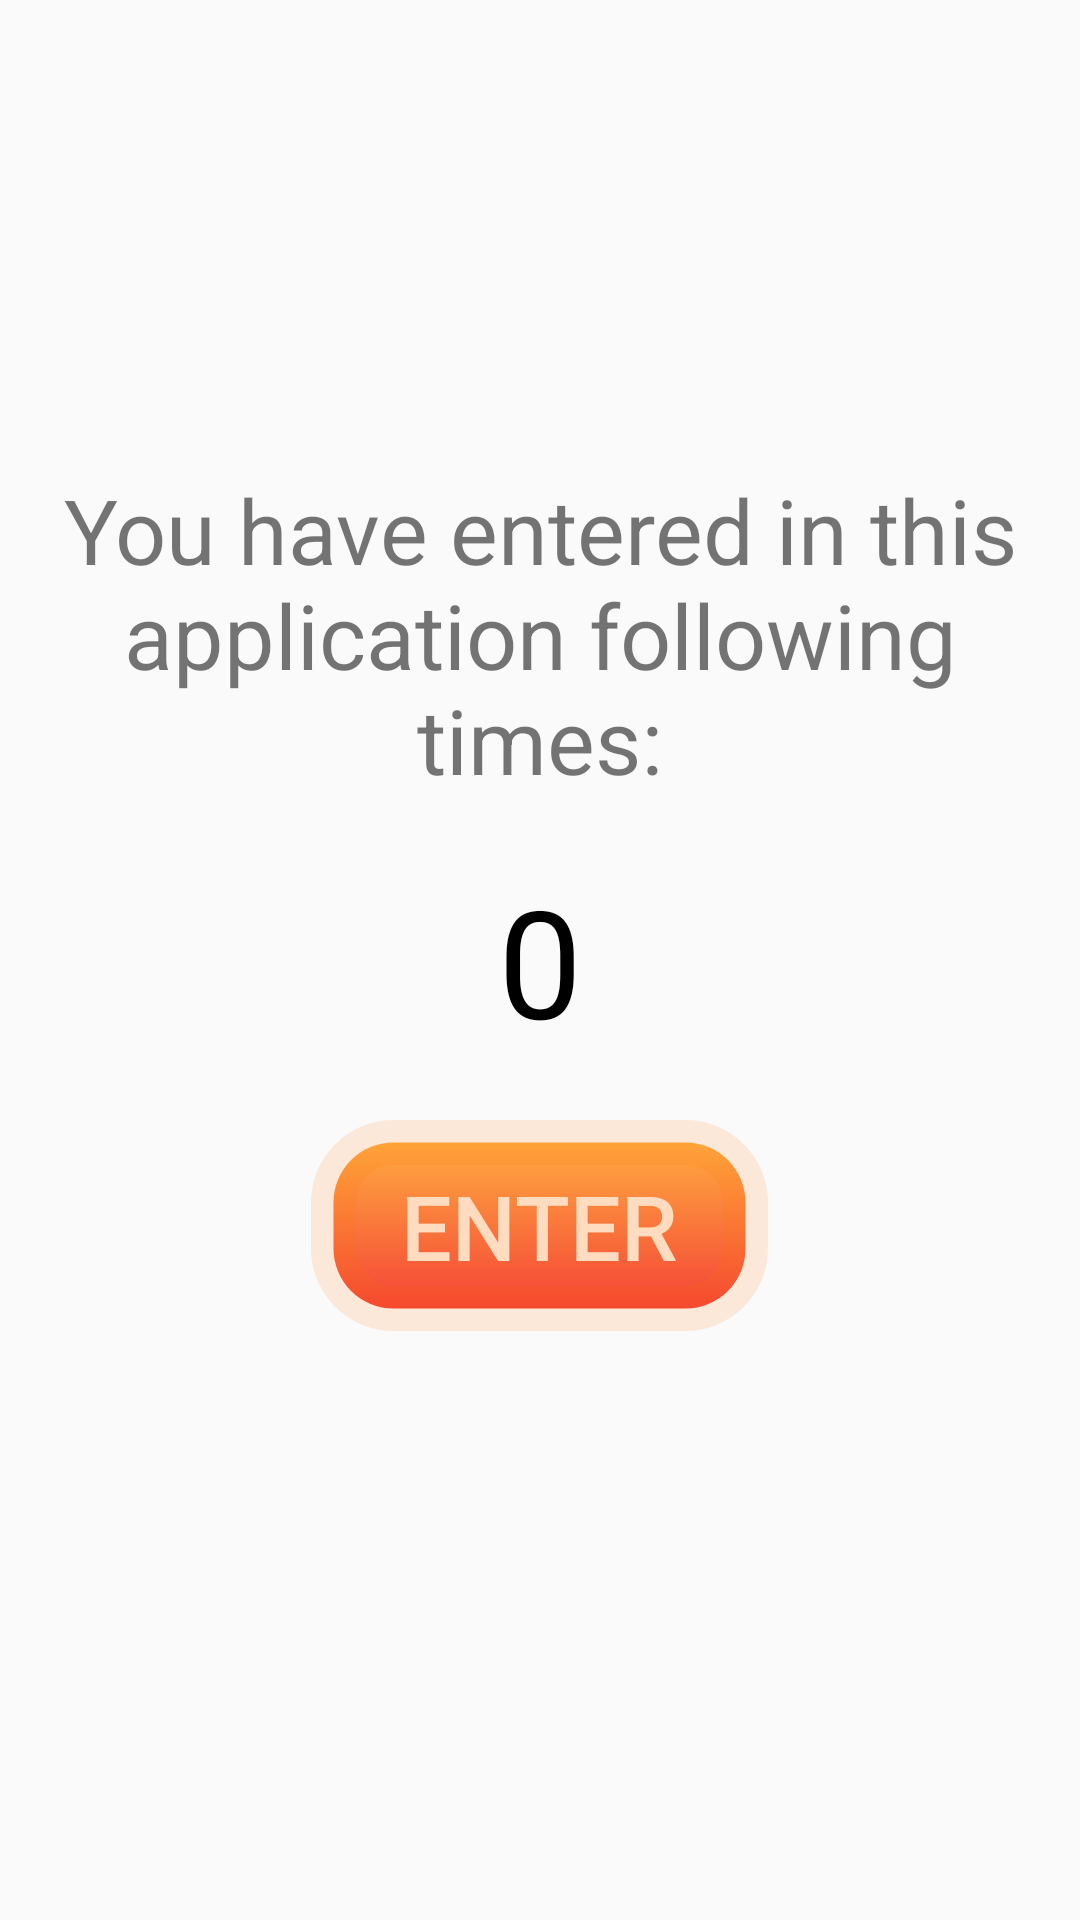

This screen was rendered from an Android layout file. Write that file and the resources it references.
<!-- AndroidManifest.xml: application theme AppTheme -->
<!-- res/layout/activity_main.xml -->
<?xml version="1.0" encoding="utf-8"?>
<RelativeLayout
    android:layout_height="match_parent"
    android:layout_width="match_parent"
    xmlns:android="http://schemas.android.com/apk/res/android" >
    <TextView
        android:layout_width="wrap_content"
        android:text="You have entered in this application following times:"
        android:textSize="30sp"
        android:layout_above="@+id/counter"
        android:layout_marginBottom="20dp"
        android:textAlignment="center"
        android:layout_height="wrap_content" />
    <TextView
        android:id="@+id/counter"
        android:text="0"
        android:textSize="50sp"
        android:textColor="#000"
        android:layout_centerInParent="true"
        android:layout_width="wrap_content"
        android:layout_height="wrap_content" />

    <Button
        android:id="@+id/enter"
        android:layout_below="@+id/counter"
        android:text="Enter"
        android:layout_marginTop="20dp"
        android:onClick="newActivity"
        android:textSize="30sp"
        android:textColor="#ffdcc0"
        android:background="@drawable/button"
        android:layout_centerHorizontal="true"
        android:layout_width="wrap_content"
        android:layout_height="wrap_content" />


</RelativeLayout>
<!-- resources referenced by this layout -->
<resources>
  <!-- drawable button (drawable) -->
  <?xml version="1.0" encoding="utf-8"?>
  <selector xmlns:android="http://schemas.android.com/apk/res/android">
      <item android:state_pressed="true"
          android:drawable="@drawable/layout_button_pressed" />
      <item android:drawable="@drawable/layout_button"/>
  
  </selector>
  <style name="AppTheme" parent="Theme.AppCompat.Light.DarkActionBar">
          
          <item name="colorPrimary">@color/colorPrimary</item>
          <item name="colorPrimaryDark">@color/colorPrimaryDark</item>
          <item name="colorAccent">@color/colorAccent</item>
          <item name="windowActionBar">false</item>
          <item name="windowNoTitle">true</item>
          <item name="popupTheme">@style/ThemeOverlay.AppCompat.Light</item>
          <item name="actionMenuTextColor">@android:color/white</item>
          <item name="windowActionModeOverlay">true</item>
          <item name="actionModeBackground">@color/colorPrimaryLight</item>
          <item name="actionButtonStyle">@style/ActionButtonStyle</item>
      </style>
  <!-- drawable layout_button_pressed (drawable) -->
  <?xml version="1.0" encoding="UTF-8"?>
  <shape xmlns:android="http://schemas.android.com/apk/res/android">
      <solid android:color="#ffab40"/>
      <corners android:radius="20dip"/>
      <padding
          android:left="25dip"
          android:top="10dip"
          android:right="25dip"
          android:bottom="10dip" />
  </shape>
  <!-- drawable layout_button (drawable) -->
  <?xml version="1.0" encoding="UTF-8"?>
  <shape xmlns:android="http://schemas.android.com/apk/res/android">
      <solid android:color="#ffab40"/>
      <stroke
          android:width="15dip"
          android:color="#22ff6f00" />
      <corners android:radius="20dip"/>
      <padding
          android:left="30dip"
          android:top="15dip"
          android:right="30dip"
          android:bottom="15dip" />
      <gradient
          android:type="linear"
          android:startColor="#ffab40"
          android:endColor="#f44336"
          android:angle="270"/>
  </shape>
  <color name="colorPrimary">#075E54</color>
  <color name="colorPrimaryDark">#065E52</color>
  <color name="colorAccent">#FF4081</color>
  <color name="colorPrimaryLight">#00897B</color>
  <style name="ActionButtonStyle" parent="@android:style/Widget.Holo.Light.ActionButton">
          <item name="android:minWidth">0dip</item>
          <item name="android:paddingLeft">0dip</item>
          <item name="android:paddingRight">0dip</item>
      </style>
</resources>
